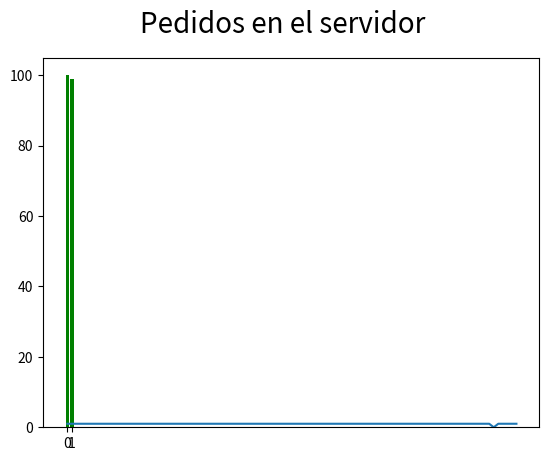

Recreate this plot in Python.
import random
from matplotlib import pyplot as plt

def request_was_received():
    rand = random.random()
    return rand <= 0.025


def request_will_be_proccesed():
    rand = random.random()
    return rand <= 0.0333

def register_state(state,quantity_by_state):
    if state in quantity_by_state:
        quantity_by_state[state] = quantity_by_state[state] + 1
    else:
        quantity_by_state[state] = 1


def grafic_histogram(histogram,title):
    keys = list(histogram.keys())
    keys.sort()
    print("keys:"+str(keys))
    values = list(map(lambda key: histogram[key],keys))
    print("values:"+str(values))
    plt.bar([str(i) for i in keys], values, color='g')
    plt.suptitle(title, fontsize=18)
    plt.show()

quantity_in_queue = 0
quantity_in_server = 0
quantity_in_server_in_t = []
quantity_in_queue_in_t = []
quantity_by_state_in_server = {}
quantity_by_state_in_queue = {}

quantity_without_processing = 0

for t in range(100):

    server_is_empty = True
    print("lo que hay en el server {}".format(quantity_in_server))
    print("lo que hay en el queue {}".format(quantity_in_queue))
    if request_was_received():
        print("se recibio {}".format(t))
        quantity_in_queue = quantity_in_queue + 1
    
    will_be_processed = request_will_be_proccesed()
    quantity_in_queue_before = quantity_in_queue
    print("will_be_processed {}".format(will_be_processed))
    print("quantity in queue {}".format(quantity_in_queue))
    if (will_be_processed or server_is_empty) and quantity_in_queue_before > 0:
        #print("se saco {}".format(t))
        quantity_in_queue = quantity_in_queue - 1
        server_is_empty = False

    elif not server_is_empty and will_be_processed and quantity_in_queue_before == 0:
        server_is_empty = True
    
    if server_is_empty:
        quantity_without_processing += 1
    
    quantity_in_server = quantity_in_queue + 1 if server_is_empty else quantity_in_queue
    quantity_in_server_in_t.append(quantity_in_server)
    register_state(quantity_in_server,quantity_by_state_in_server)
    register_state(quantity_in_queue,quantity_by_state_in_queue)

#print("cantidad de veces sin procesar {}".format(quantity_without_processing))
#print("vector t en el server {}".format(quantity_in_server_in_t))


grafic_histogram(quantity_by_state_in_server,"Solicitudes en el servidor")
grafic_histogram(quantity_by_state_in_queue,"Solicitudes en la cola")

plt.plot(quantity_in_server_in_t)
plt.suptitle('Pedidos en el servidor', fontsize=20)
plt.show()


